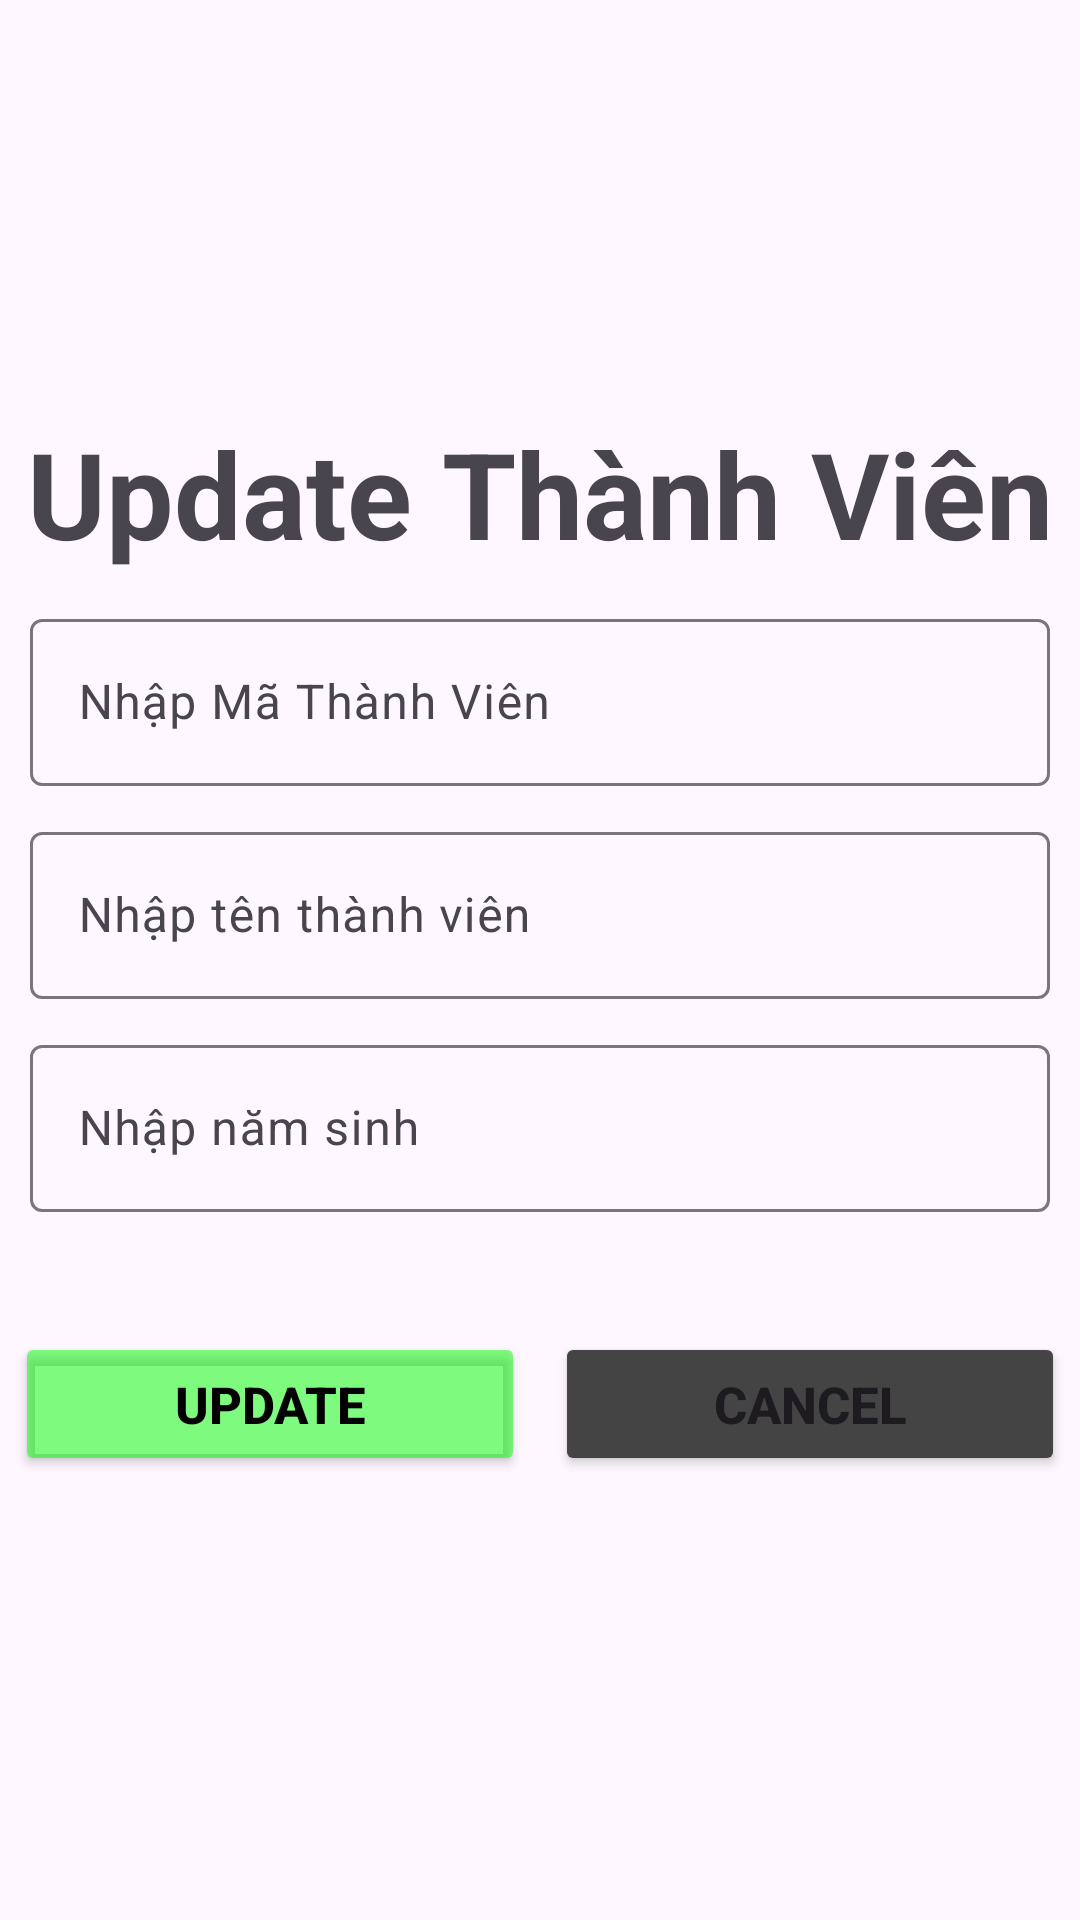

Here is an Android app screen rendered from its layout file. Give the layout XML and the strings, colors and styles it references.
<!-- AndroidManifest.xml: application theme Theme.MOB2041_hinhnvph42207 -->
<!-- res/layout/update_thanhvien.xml -->
<?xml version="1.0" encoding="utf-8"?>
<LinearLayout
    xmlns:android="http://schemas.android.com/apk/res/android"
    android:layout_width="match_parent"
    android:layout_height="match_parent"
    android:gravity="center"
    android:orientation="vertical">

    <TextView
        android:layout_width="wrap_content"
        android:layout_height="wrap_content"
        android:text="Update Thành Viên"
        android:textSize="40dp"
        android:textStyle="bold"/>

    <com.google.android.material.textfield.TextInputLayout
        android:layout_width="match_parent"
        android:layout_height="wrap_content"
        android:layout_marginTop="10dp"
        android:layout_marginHorizontal="10dp"
        android:id="@+id/in_updateMaTV">
        <com.google.android.material.textfield.TextInputEditText
            android:layout_width="match_parent"
            android:layout_height="wrap_content"
            android:hint="Nhập Mã Thành Viên"
            android:id="@+id/ed_updateMaTV"/>
    </com.google.android.material.textfield.TextInputLayout>

    <com.google.android.material.textfield.TextInputLayout
        android:layout_width="match_parent"
        android:layout_height="wrap_content"
        android:layout_marginTop="10dp"
        android:layout_marginHorizontal="10dp"
        android:id="@+id/in_updateTenTV">
        <com.google.android.material.textfield.TextInputEditText
            android:layout_width="match_parent"
            android:layout_height="wrap_content"
            android:hint="Nhập tên thành viên"
            android:id="@+id/ed_updateTenTV"/>
    </com.google.android.material.textfield.TextInputLayout>

    <com.google.android.material.textfield.TextInputLayout
        android:layout_width="match_parent"
        android:layout_height="wrap_content"
        android:layout_marginTop="10dp"
        android:layout_marginHorizontal="10dp"
        android:id="@+id/in_updateNamSinh">
        <com.google.android.material.textfield.TextInputEditText
            android:layout_width="match_parent"
            android:layout_height="wrap_content"
            android:hint="Nhập năm sinh"
            android:id="@+id/ed_updateNamSinh"/>
    </com.google.android.material.textfield.TextInputLayout>

    <LinearLayout
        android:layout_width="match_parent"
        android:layout_height="wrap_content"
        android:layout_marginTop="40dp"
        android:layout_marginBottom="10dp"
        android:gravity="center"
        android:orientation="horizontal">
        <Button
            android:layout_width="170dp"
            android:layout_height="wrap_content"
            android:text="Update"
            android:textStyle="bold"
            android:layout_marginRight="10dp"
            android:backgroundTint="#8000FF00"
            android:textColor="@color/black"
            android:textSize="17dp"
            android:id="@+id/TV_Update"/>
        <Button
            android:layout_width="170dp"
            android:layout_height="wrap_content"
            android:text="Cancel"
            android:textStyle="bold"
            android:backgroundTint="#444444"
            android:textSize="17dp"
            android:id="@+id/TV_Cancel"/>
    </LinearLayout>


</LinearLayout>
<!-- resources referenced by this layout -->
<resources>
  <color name="black">#FF000000</color>
  <style name="Theme.MOB2041_hinhnvph42207" parent="Base.Theme.MOB2041_hinhnvph42207" />
  <style name="Base.Theme.MOB2041_hinhnvph42207" parent="Theme.Material3.DayNight.NoActionBar">
          
          
      </style>
</resources>
